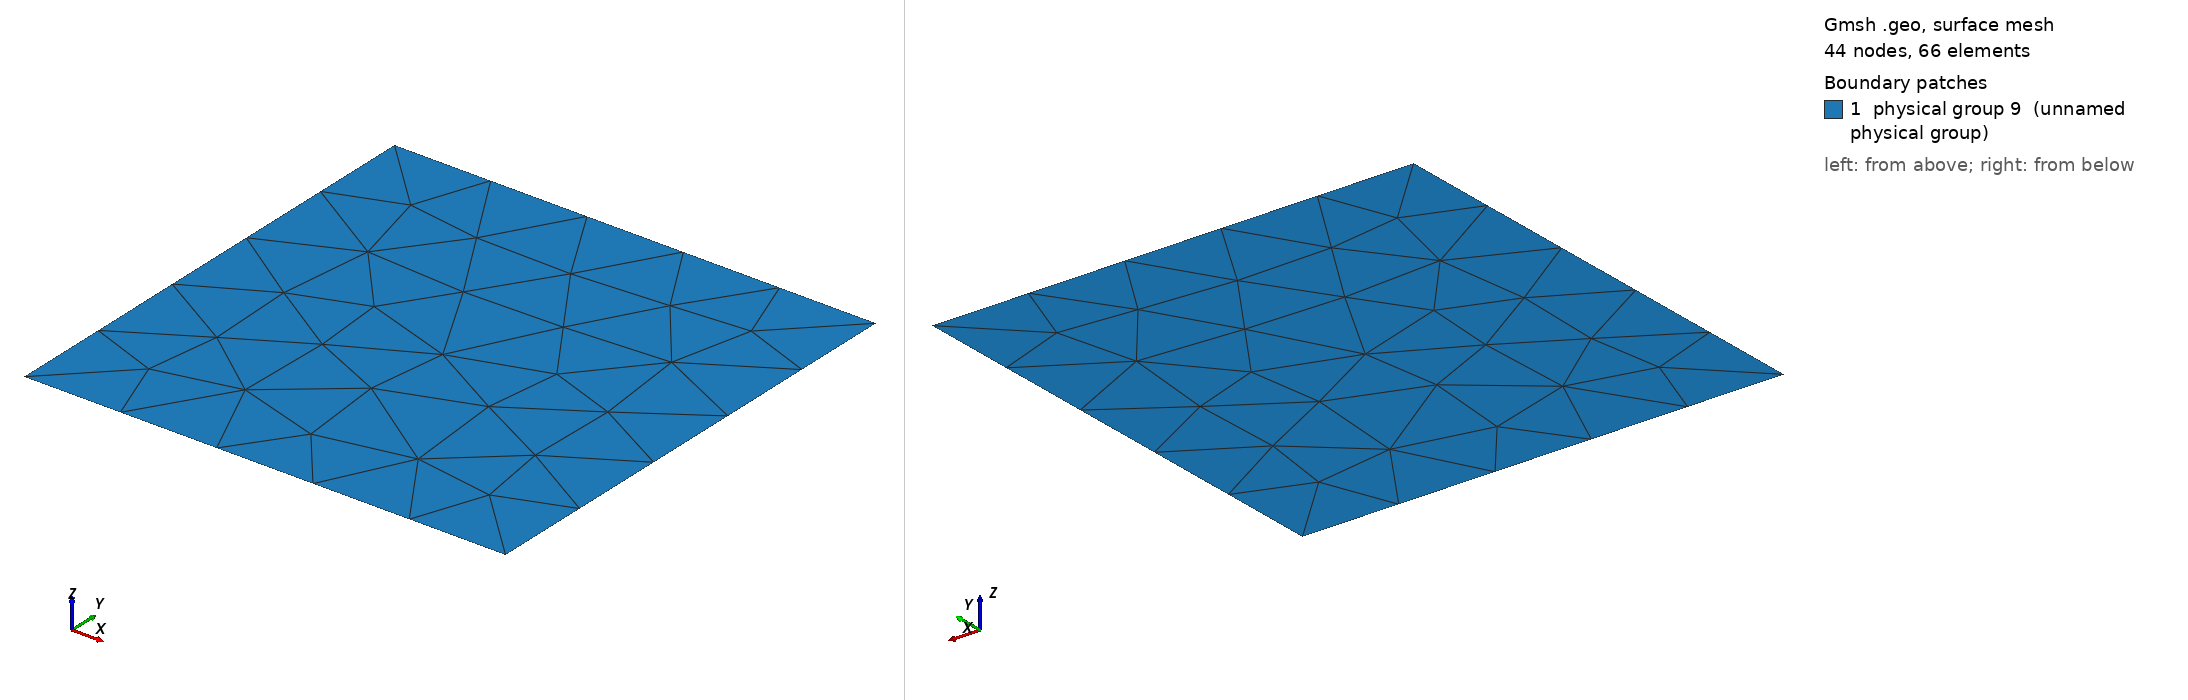

Gmsh geometry script, surface-meshed: 44 nodes, 66 surface elements. Boundary patches (legend numbers): 1 physical group 9 (unnamed physical group). Left view from above one corner, right view from below the opposite corner. Legend entries are the model's physical surfaces. The drawing asked Gmsh for element sizes between 1% and 20% of the model's largest extent; the script's own settings can give other sizes.

=== Benchmark15_3.geo (drawn) ===
cl1 = 1;
Point(1) = {0, 0, 0, cl1};
Point(2) = {0.5, 0, 0, cl1};
Point(3) = {0.5, 0.5, 0, cl1};
Point(4) = {0, 0.5, 0, cl1};
Line(1) = {1, 2};
Line(2) = {2, 3};
Line(3) = {3, 4};
Line(4) = {4, 1};
Line Loop(6) = {2, 3, 4, 1};
Plane Surface(6) = {6};
Physical Point(7) = {1, 2, 3, 4};
Physical Line(8) = {1, 2, 3, 4};
Physical Surface(9) = {6};
